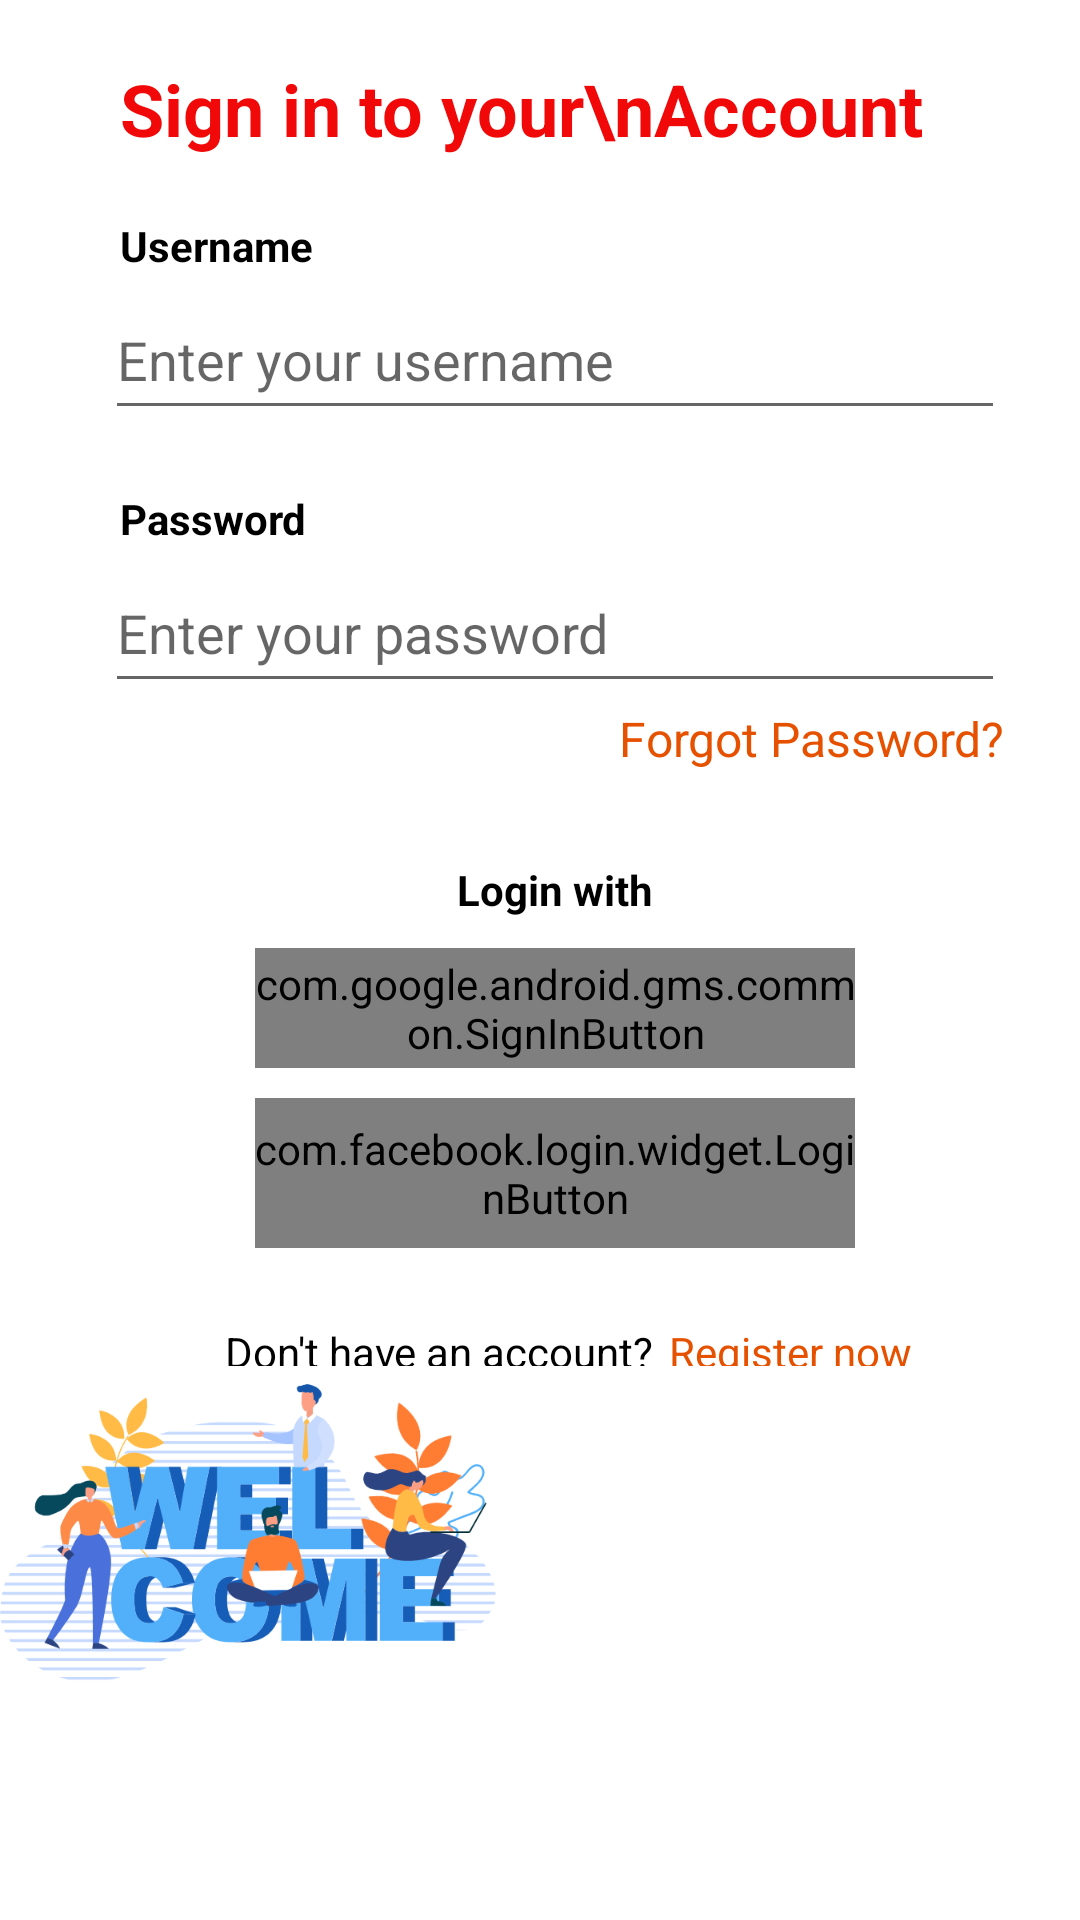

The Android layout XML behind this screen, and the referenced resources:
<!-- AndroidManifest.xml: application theme Theme.SocialX -->
<!-- res/layout/fragment_signin_fragment.xml -->
<?xml version="1.0" encoding="utf-8"?>
<FrameLayout xmlns:android="http://schemas.android.com/apk/res/android"
    xmlns:tools="http://schemas.android.com/tools"
    android:layout_width="match_parent"
    android:layout_height="match_parent"
    android:background="@drawable/background_card"
    tools:context=".signin_fragment">

    <LinearLayout
        android:layout_width="match_parent"
        android:layout_height="wrap_content"
        android:orientation="vertical">


        <TextView
            android:id="@+id/Textview1"
            android:layout_width="wrap_content"
            android:layout_height="wrap_content"
            android:layout_marginStart="40dp"
            android:layout_marginLeft="40dp"
            android:layout_marginTop="20dp"
            android:text="Sign in to your\nAccount"
            android:textColor="#F10808"
            android:textSize="24sp"
            android:textStyle="bold" />

        <TextView
            android:id="@+id/Textview2"
            android:layout_width="wrap_content"
            android:layout_height="wrap_content"
            android:layout_marginStart="40dp"
            android:layout_marginLeft="40dp"
            android:layout_marginTop="20dp"
            android:text="Username"
            android:textColor="#000000"
            android:textSize="14sp"
            android:textStyle="bold" />

        <EditText
            android:id="@+id/signin_name"
            android:layout_width="300dp"
            android:layout_height="50dp"
            android:layout_marginStart="35dp"
            android:layout_marginLeft="35dp"
            android:layout_marginTop="2dp"
            android:drawableEnd="@drawable/username_img"
            android:drawableRight="@drawable/username_img"
            android:drawableTint="#E65100"
            android:hint="Enter your username"
            android:inputType="textPersonName"
            android:maxLines="1" />

        <TextView
            android:id="@+id/Textview3"
            android:layout_width="wrap_content"
            android:layout_height="wrap_content"
            android:layout_marginStart="40dp"
            android:layout_marginLeft="40dp"
            android:layout_marginTop="20dp"
            android:text="Password"
            android:textColor="#000000"
            android:textSize="14sp"
            android:textStyle="bold" />

        <EditText
            android:id="@+id/signin_password"
            android:layout_width="300dp"
            android:layout_height="50dp"
            android:layout_marginStart="35dp"
            android:layout_marginLeft="35dp"
            android:layout_marginTop="2dp"
            android:drawableEnd="@drawable/password_img"
            android:drawableRight="@drawable/password_img"
            android:drawableTint="#E65100"
            android:hint="Enter your password"
            android:maxLines="1"/>

        <RelativeLayout
            android:layout_width="300dp"
            android:layout_height="220dp"
            android:layout_marginStart="35dp"
            android:layout_marginLeft="35dp"
            android:layout_marginTop="1dp">

            <TextView
                android:id="@+id/forgotP"
                android:layout_width="wrap_content"
                android:layout_height="wrap_content"
                android:layout_alignParentEnd="true"
                android:layout_alignParentRight="true"
                android:text="Forgot Password?"
                android:textColor="#E65100"
                android:textSize="16sp" />

            <TextView
                android:id="@+id/loginWith"
                android:layout_width="wrap_content"
                android:layout_height="wrap_content"
                android:layout_below="@id/forgotP"
                android:layout_centerInParent="true"
                android:layout_marginTop="30dp"
                android:text="Login with"
                android:textColor="#000000"
                android:textSize="14sp"
                android:textStyle="bold" />

            <com.google.android.gms.common.SignInButton
                android:id="@+id/google_signButton"
                android:layout_width="200dp"
                android:layout_height="40dp"
                android:layout_below="@id/loginWith"
                android:layout_centerInParent="true"
                android:layout_marginTop="10dp" />


            <com.facebook.login.widget.LoginButton
                android:id="@+id/login_button"
                android:layout_width="200dp"
                android:layout_height="50dp"
                android:layout_below="@id/google_signButton"
                android:layout_centerInParent="true"
                android:layout_gravity="center_horizontal"
                android:layout_marginTop="10dp"
                tools:ignore="TouchTargetSizeCheck" />

            <TextView
                android:id="@+id/Textview4"
                android:layout_width="wrap_content"
                android:layout_height="wrap_content"
                android:layout_below="@id/login_button"
                android:layout_marginStart="40dp"
                android:layout_marginLeft="40dp"
                android:layout_marginTop="25dp"
                android:text="Don't have an account?"
                android:textColor="@color/black"
                android:textSize="14sp" />

            <TextView
                android:id="@+id/register"
                android:layout_width="wrap_content"
                android:layout_height="wrap_content"
                android:layout_below="@id/login_button"
                android:layout_centerInParent="true"
                android:layout_marginStart="5dp"
                android:layout_marginLeft="5dp"
                android:layout_marginTop="25dp"
                android:layout_toEndOf="@+id/Textview4"
                android:layout_toRightOf="@+id/Textview4"
                android:text="Register now"
                android:textColor="#E65100"
                android:textSize="14sp" />

        </RelativeLayout>

        <ImageView
            android:id="@+id/image"
            android:layout_width="200dp"
            android:layout_height="100dp"
            android:layout_marginTop="5dp"
            android:scaleType="fitStart"
            android:src="@drawable/img" />

    </LinearLayout>

</FrameLayout>
<!-- resources referenced by this layout -->
<resources>
  <!-- drawable background_card (drawable) -->
  <?xml version="1.0" encoding="utf-8"?>
  <shape xmlns:android="http://schemas.android.com/apk/res/android">
  
      <corners
          android:radius="20dp"/>
  
      <solid
          android:color="@color/white" />
  
  
  </shape>
  <!-- drawable img: png bitmap (drawable-v24, 44870 bytes) -->
  <style name="Theme.SocialX" parent="Theme.MaterialComponents.DayNight.NoActionBar">
          
          <item name="colorPrimary">#F10808</item>
          <item name="colorPrimaryVariant">#F10808</item>
          <item name="colorOnPrimary">@color/white</item>
          
          <item name="colorSecondary">#E4AA23</item>
          <item name="colorSecondaryVariant">@color/teal_700</item>
          <item name="colorOnSecondary">@color/black</item>
          
          <item name="android:statusBarColor" tools:targetApi="l">?attr/colorPrimaryVariant</item>
          
      </style>
  <!-- not gathered from this repository: default colours our renderer supplied (Android Studio template values) -->
  <color name="teal_700">#FF018786</color>
  <color name="black">#FF000000</color>
  <color name="white">#FFFFFFFF</color>
</resources>
